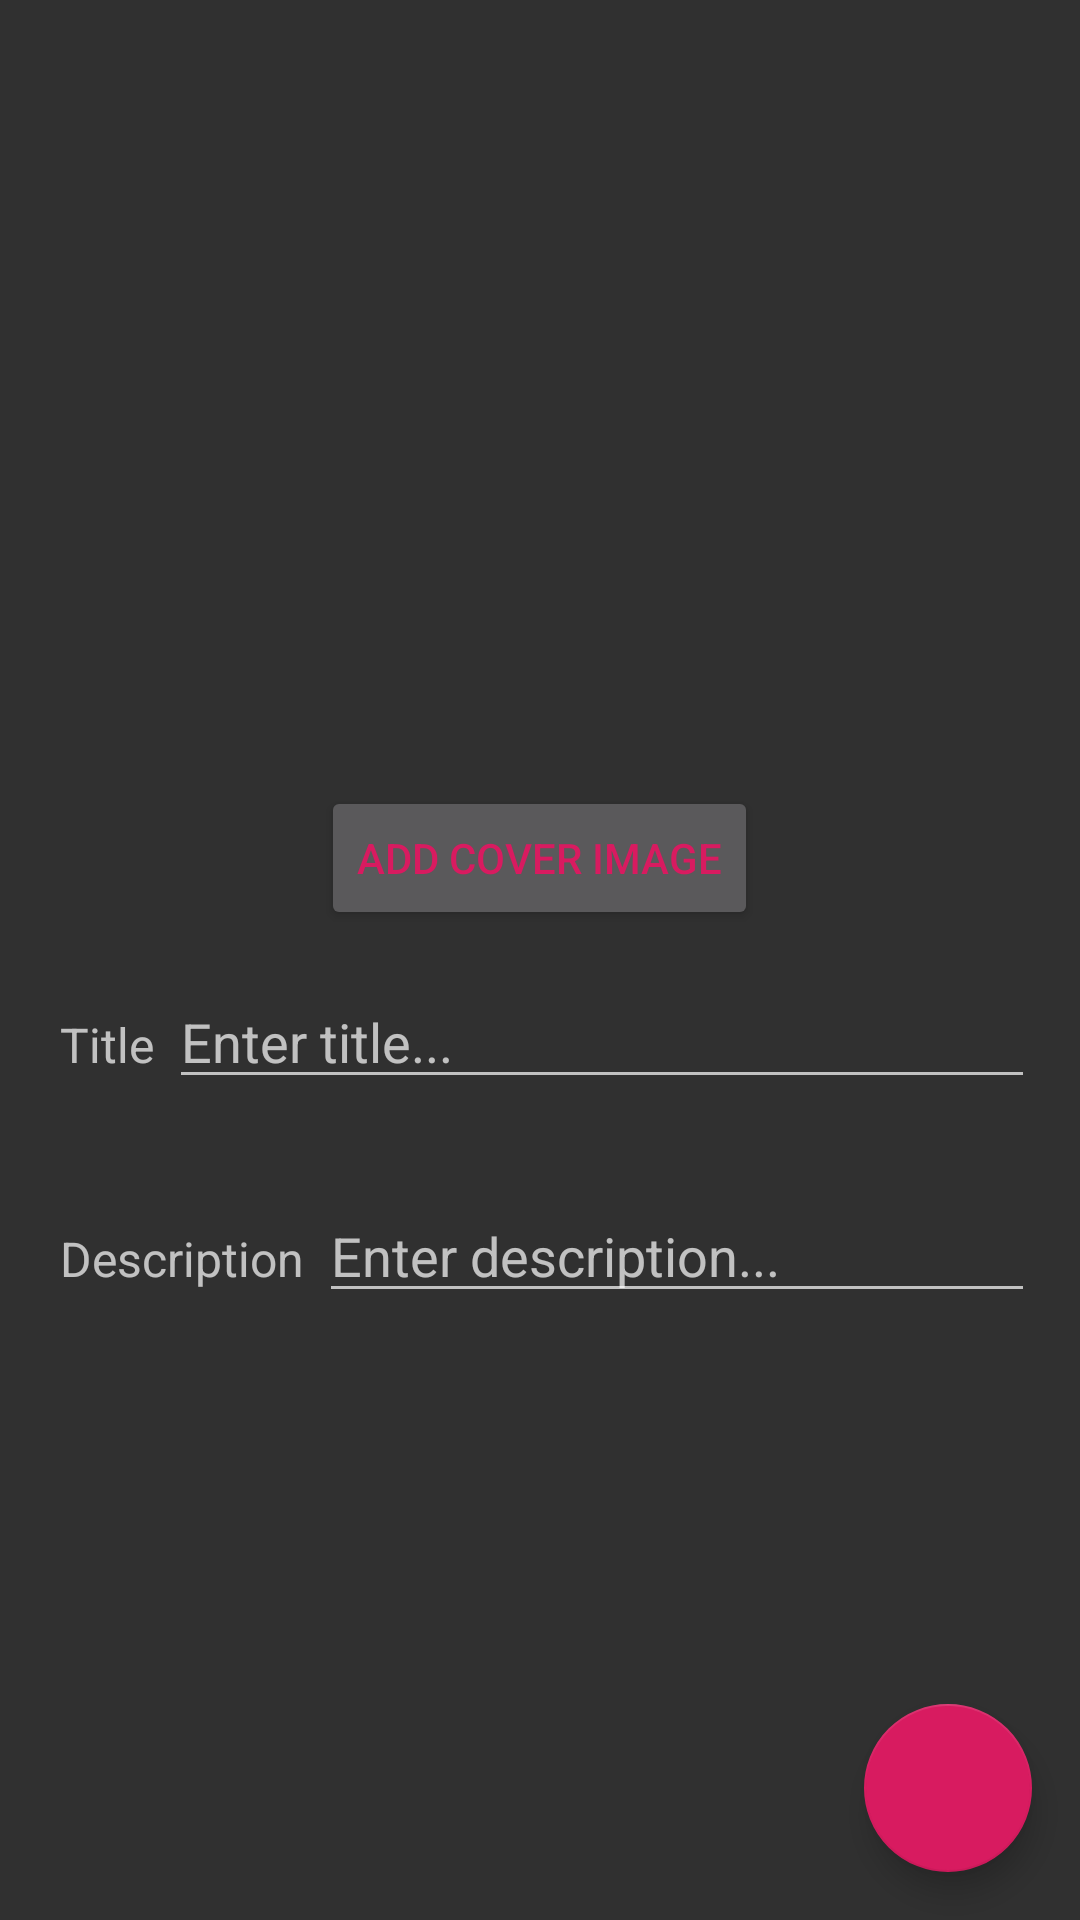

Produce the Android XML layout that renders to this screen, including the resource entries it uses.
<!-- AndroidManifest.xml: application theme AppTheme -->
<!-- res/layout/activity_add_story.xml -->
<?xml version="1.0" encoding="utf-8"?>
<LinearLayout xmlns:android="http://schemas.android.com/apk/res/android"
    xmlns:app="http://schemas.android.com/apk/res-auto"
    xmlns:tools="http://schemas.android.com/tools"
    android:layout_width="match_parent"
    android:layout_height="match_parent"
    tools:context=".AddStory"
    android:orientation="vertical">

    <ImageView
        android:id="@+id/imageview"
        android:layout_width="170dp"
        android:layout_height="220dp"
        android:layout_margin="15dp"
        android:layout_gravity="center_horizontal"></ImageView>

    <Button
        android:id="@+id/addButton"
        android:layout_width="wrap_content"
        android:layout_height="wrap_content"
        android:layout_marginTop="12dp"
        android:text="Add cover image"
        style="@style/TextAppearance.AppCompat.Widget.Button.Borderless.Colored"

        android:layout_gravity="center_horizontal"/>
    <LinearLayout
        android:layout_width="match_parent"
        android:layout_height="wrap_content"
        android:layout_margin="15dp">

        <TextView
            android:layout_width="wrap_content"
            android:layout_height="wrap_content"
            android:text="Title"
            android:textAlignment="center"
            android:padding="5dp"
            android:textSize="16sp"/>

        <EditText
            android:id="@+id/title"
            android:layout_width="fill_parent"
            android:layout_height="wrap_content"
            android:hint="Enter title..." />

    </LinearLayout>


    <LinearLayout
        android:layout_width="match_parent"
        android:layout_height="wrap_content"
        android:layout_margin="15dp">

        <TextView
            android:layout_width="wrap_content"
            android:layout_height="wrap_content"
            android:text="Description"
            android:textAlignment="center"
            android:padding="5dp"
            android:textSize="16sp"/>

        <EditText
            android:id="@+id/description"
            android:layout_width="fill_parent"
            android:layout_height="wrap_content"
            android:hint="Enter description..." />

    </LinearLayout>
    <RelativeLayout
        android:layout_width="match_parent"
        android:layout_height="fill_parent">
        <com.google.android.material.floatingactionbutton.FloatingActionButton
            android:layout_width="wrap_content"
            android:layout_height="wrap_content"
            android:id="@+id/done"
            android:src="@drawable/ic_done_black_24dp"
            android:layout_alignParentBottom="true"
            android:layout_alignParentEnd="true"
            android:layout_margin="16dp"
            ></com.google.android.material.floatingactionbutton.FloatingActionButton>

    </RelativeLayout>

</LinearLayout>
<!-- resources referenced by this layout -->
<resources>
  <style name="AppTheme" parent="Theme.AppCompat.NoActionBar">
          
          <item name="colorPrimary">@color/primaryColor</item>
          <item name="colorPrimaryDark">@color/primaryDarkColor</item>
          <item name="colorAccent">@color/colorAccent</item>
      </style>
  <color name="primaryColor">#ff9100</color>
  <color name="primaryDarkColor">#c56200</color>
  <color name="colorAccent">#D81B60</color>
</resources>
